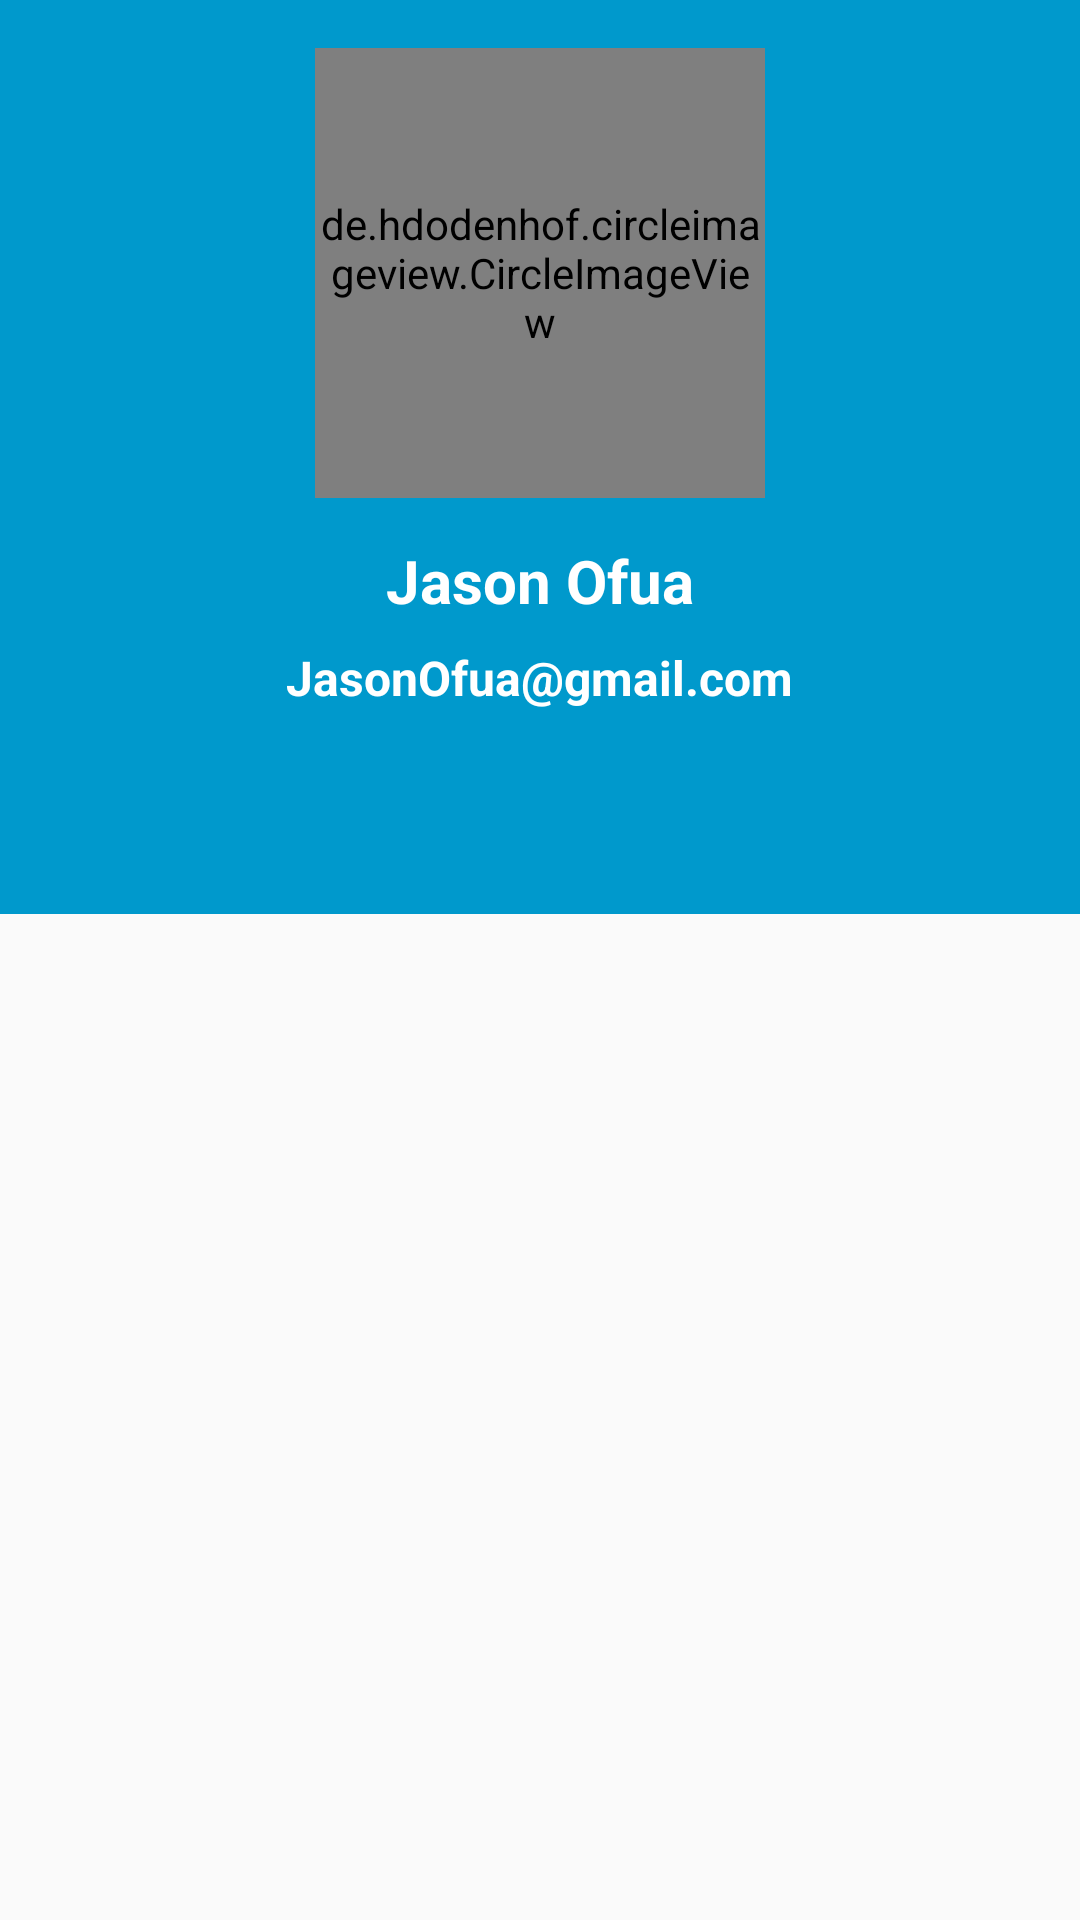

This screen was rendered from an Android layout file. Write that file and the resources it references.
<!-- AndroidManifest.xml: application theme AppTheme -->
<!-- res/layout/activity_doc_profile.xml -->
<?xml version="1.0" encoding="utf-8"?>
<android.support.design.widget.CoordinatorLayout xmlns:android="http://schemas.android.com/apk/res/android"
    xmlns:app="http://schemas.android.com/apk/res-auto"
    xmlns:tools="http://schemas.android.com/tools"
    android:layout_width="match_parent"
    android:layout_height="match_parent"
    android:fitsSystemWindows="true"
    tools:context="com.example.root.lifeline.Profiles.DocProfile">

    <android.support.design.widget.AppBarLayout
        android:id="@+id/app_bar"
        android:layout_width="match_parent"
        android:layout_height="wrap_content"
        android:fitsSystemWindows="true"
        android:theme="@style/AppTheme.AppBarOverlay">

        <android.support.design.widget.CollapsingToolbarLayout
            android:id="@+id/toolbar_layout"
            android:layout_width="match_parent"
            android:layout_height="match_parent"
            android:fitsSystemWindows="true"
            app:contentScrim="?attr/colorPrimary"
            app:expandedTitleMarginEnd="80dp"
            app:expandedTitleMarginStart="80dp"
            app:layout_scrollFlags="scroll|exitUntilCollapsed">

            <RelativeLayout
                android:layout_width="match_parent"
                android:layout_height="wrap_content"
                android:fitsSystemWindows="true"
                app:layout_collapseMode="parallax"
                app:layout_scrollFlags="scroll|exitUntilCollapsed">

            <android.support.v7.widget.Toolbar
                android:id="@+id/toolbar"
                android:layout_width="match_parent"
                android:layout_height="?attr/actionBarSize"
                app:layout_collapseMode="pin"
                app:popupTheme="@style/AppTheme.PopupOverlay" />

                <LinearLayout
                    android:layout_width="match_parent"
                    android:layout_height="wrap_content"
                    android:orientation="vertical"
                    android:layout_alignParentBottom="true"
                    android:layout_alignParentLeft="true"
                    android:layout_alignParentStart="true"
                    android:gravity="center"
                    android:padding="16dp">

                    <de.hdodenhof.circleimageview.CircleImageView
                        android:layout_width="150dp"
                        android:layout_height="150dp"
                        android:src="@drawable/mylogo"
                        app:civ_border_color="#fff"
                        app:civ_border_width="2dp"
                        app:civ_fill_color="#e8e8e8"/>

                    <TextView
                        android:layout_width="wrap_content"
                        android:layout_height="wrap_content"
                        android:layout_marginTop="10dp"
                        android:padding="4dp"
                        android:textColor="#fff"
                        android:textSize="20sp"
                        android:textStyle="bold"
                        android:text="Jason Ofua"/>


                    <TextView
                        android:layout_width="wrap_content"
                        android:layout_height="wrap_content"
                        android:padding="4dp"
                        android:textColor="#fff"
                        android:textSize="16sp"
                        android:textStyle="bold"
                        android:text="JasonOfua@gmail.com"/>


                </LinearLayout>

            </RelativeLayout>
        </android.support.design.widget.CollapsingToolbarLayout>

        <android.support.design.widget.TabLayout
            android:id="@+id/tab_layout"
            android:layout_width="match_parent"
            android:layout_height="wrap_content"
            app:tabIndicatorColor="#fff"
            app:tabIndicatorHeight="3.9dp"
            android:background="#09c"
            android:layout_gravity="top"
            app:tabTextColor="#b1abab"
            app:tabSelectedTextColor="#fff"
            android:minHeight="?attr/actionBarSize"
            android:theme="@style/ThemeOverlay.AppCompat.Dark.ActionBar"/>

    </android.support.design.widget.AppBarLayout>

    <include layout="@layout/content_doc_profile" />

</android.support.design.widget.CoordinatorLayout>
<!-- res/layout/content_doc_profile.xml (included above) -->
<?xml version="1.0" encoding="utf-8"?>
<RelativeLayout xmlns:android="http://schemas.android.com/apk/res/android"
    xmlns:app="http://schemas.android.com/apk/res-auto"
    xmlns:tools="http://schemas.android.com/tools"
    android:layout_width="match_parent"
    android:layout_height="match_parent"
    android:id="@+id/contentRela"
    app:layout_behavior="@string/appbar_scrolling_view_behavior"
    tools:context="com.example.root.lifeline.Profiles.DocProfile"
    tools:showIn="@layout/activity_doc_profile">

    <android.support.v4.view.ViewPager
        android:id="@+id/Viewpager"
        android:layout_width="match_parent"
        android:nestedScrollingEnabled="true"
        android:layout_height="match_parent" />



</RelativeLayout>
<!-- resources referenced by this layout -->
<resources>
  <!-- drawable mylogo: png bitmap (drawable, 89396 bytes) -->
  <style name="AppTheme.AppBarOverlay" parent="ThemeOverlay.AppCompat.Dark.ActionBar" />
  <style name="AppTheme.PopupOverlay" parent="ThemeOverlay.AppCompat.Light" />
  <style name="AppTheme" parent="Theme.AppCompat.Light.DarkActionBar">
          
          <item name="colorPrimary">@color/colorPrimary</item>
          <item name="colorPrimaryDark">@color/colorPrimaryDark</item>
          <item name="colorAccent">@color/colorAccent</item>
      </style>
  <color name="colorPrimary">#09c</color>
  <color name="colorPrimaryDark">#09c</color>
  <color name="colorAccent">#09c</color>
</resources>
